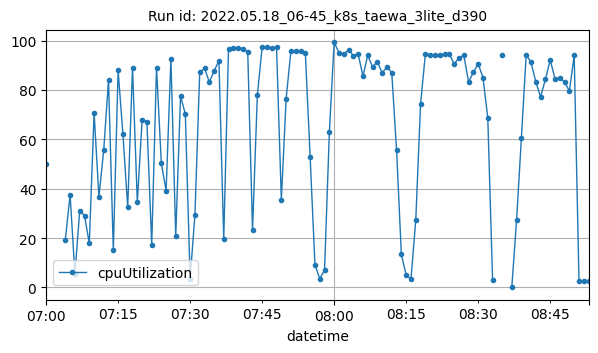

The table this chart was drawn from, first rows:
datetime, cpuUtilization
2022-05-18T07:00:00Z, 50.15
2022-05-18T07:04:00Z, 19.18
2022-05-18T07:05:00Z, 37.61
2022-05-18T07:06:00Z, 5.375
2022-05-18T07:07:00Z, 31.06
2022-05-18T07:08:00Z, 29.09
2022-05-18T07:09:00Z, 17.85
2022-05-18T07:10:00Z, 70.77
2022-05-18T07:11:00Z, 36.79
2022-05-18T07:12:00Z, 55.54
2022-05-18T07:13:00Z, 83.95
2022-05-18T07:14:00Z, 15.22
2022-05-18T07:15:00Z, 87.94
2022-05-18T07:16:00Z, 62.17
2022-05-18T07:17:00Z, 32.46
2022-05-18T07:18:00Z, 89.08
2022-05-18T07:19:00Z, 34.61
2022-05-18T07:20:00Z, 67.76
2022-05-18T07:21:00Z, 67.23
2022-05-18T07:22:00Z, 17.31
2022-05-18T07:23:00Z, 89.05
2022-05-18T07:24:00Z, 50.35
2022-05-18T07:25:00Z, 39.26
2022-05-18T07:26:00Z, 92.67
2022-05-18T07:27:00Z, 20.71
2022-05-18T07:28:00Z, 77.45
2022-05-18T07:29:00Z, 70.34
2022-05-18T07:30:00Z, 3.603
2022-05-18T07:31:00Z, 29.38
2022-05-18T07:32:00Z, 87.27
2022-05-18T07:33:00Z, 88.79
2022-05-18T07:34:00Z, 83.19
2022-05-18T07:35:00Z, 87.71
2022-05-18T07:36:00Z, 91.87
2022-05-18T07:37:00Z, 19.65
2022-05-18T07:38:00Z, 96.73
2022-05-18T07:39:00Z, 96.89
2022-05-18T07:40:00Z, 96.93
2022-05-18T07:41:00Z, 96.78
2022-05-18T07:42:00Z, 95.4
2022-05-18T07:43:00Z, 23.18
2022-05-18T07:44:00Z, 77.87
2022-05-18T07:45:00Z, 97.24
2022-05-18T07:46:00Z, 97.28
2022-05-18T07:47:00Z, 97.13
2022-05-18T07:48:00Z, 97.27
2022-05-18T07:49:00Z, 35.59
2022-05-18T07:50:00Z, 76.53
2022-05-18T07:51:00Z, 95.91
2022-05-18T07:52:00Z, 95.85
2022-05-18T07:53:00Z, 95.87
2022-05-18T07:54:00Z, 95.04
2022-05-18T07:55:00Z, 52.83
2022-05-18T07:56:00Z, 9.225
2022-05-18T07:57:00Z, 3.558
2022-05-18T07:58:00Z, 7.05
2022-05-18T07:59:00Z, 62.88
2022-05-18T08:00:00Z, 99.24
2022-05-18T08:01:00Z, 95.15
2022-05-18T08:02:00Z, 94.64
... 49 more rows
